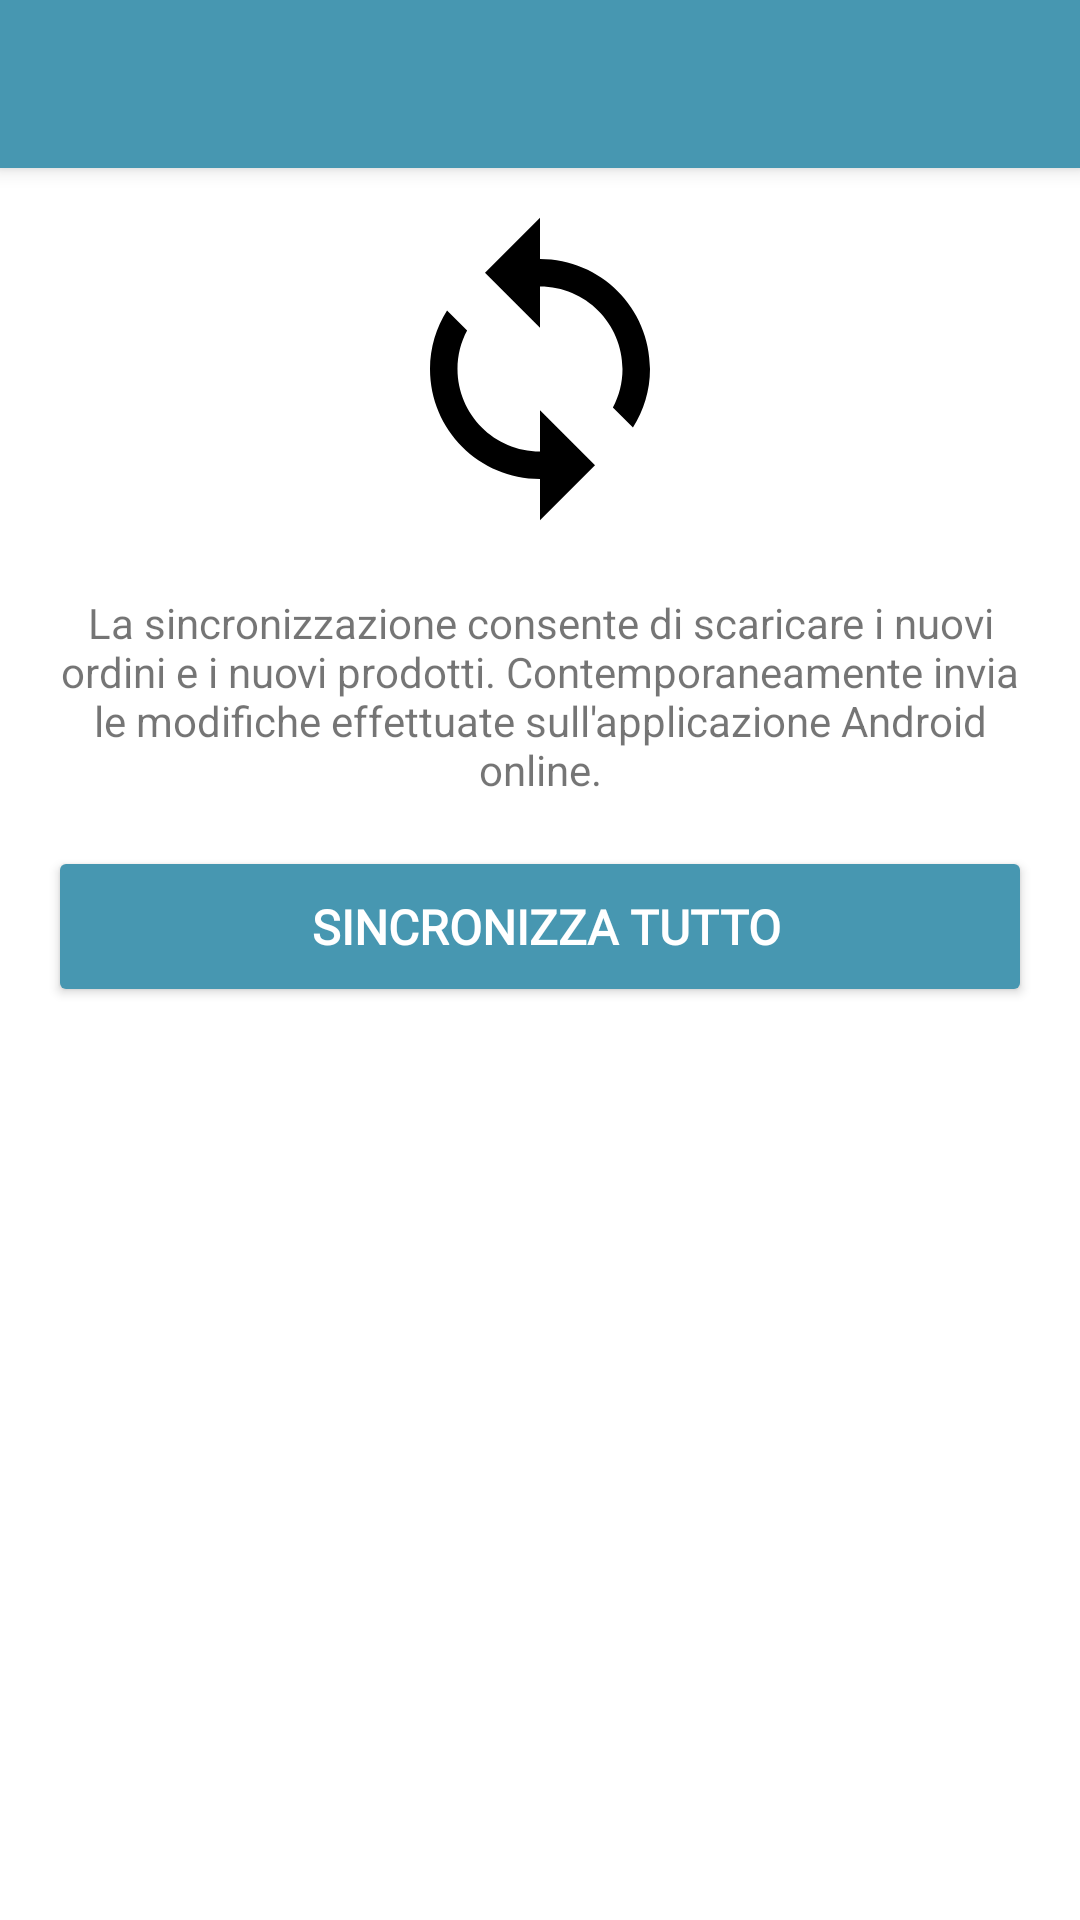

This screen was rendered from an Android layout file. Write that file and the resources it references.
<!-- AndroidManifest.xml: application theme AppTheme -->
<!-- res/layout/activity_sync.xml -->
<?xml version="1.0" encoding="utf-8"?>
<android.support.design.widget.CoordinatorLayout xmlns:android="http://schemas.android.com/apk/res/android" xmlns:app="http://schemas.android.com/apk/res-auto" android:id="@id/syncCoordinatorLayout" android:layout_width="match_parent" android:layout_height="match_parent">
    <include android:layout_width="match_parent" android:layout_height="wrap_content" layout="@layout/toolbar">
    </include>
    <ScrollView android:paddingTop="32dp" android:layout_width="match_parent" android:layout_height="match_parent">
        <RelativeLayout android:id="@id/sync_layout" android:paddingTop="16dp" android:paddingBottom="16dp" android:layout_width="match_parent" android:layout_height="wrap_content" android:layout_marginLeft="@dimen/activity_horizontal_margin" android:layout_marginRight="@dimen/activity_horizontal_margin" app:layout_behavior="@string/appbar_scrolling_view_behavior">
            <ImageView android:id="@id/sync_icon" android:layout_width="137dp" android:layout_height="110dp" android:layout_marginTop="20dp" android:layout_marginBottom="20dp" android:adjustViewBounds="true" android:layout_centerHorizontal="true" app:srcCompat="@drawable/ic_sync_black_24dp">
            </ImageView>
            <TextView android:id="@id/sync_message" android:layout_width="wrap_content" android:layout_height="wrap_content" android:text="@string/descrizione_sincronizzazione" android:layout_below="@id/sync_icon" android:textAlignment="center">
            </TextView>
            <Button android:id="@id/sync_button" android:layout_width="match_parent" android:layout_height="wrap_content" android:text=" Sincronizza Tutto" android:layout_below="@id/sync_message" style="@style/AppTheme.Button.Primary">
            </Button>
            <Button android:id="@id/sync_orders_button" android:visibility="gone" android:layout_width="match_parent" android:layout_height="wrap_content" android:layout_marginTop="101dp" android:text="Sincronizza Ordini" android:layout_below="@id/sync_message" style="@style/AppTheme.Button.Secondary">
            </Button>
            <TextView android:textSize="12sp" android:id="@id/sync_time" android:layout_width="match_parent" android:layout_height="wrap_content" android:layout_marginTop="110dp" android:layout_below="@id/sync_button" android:textAlignment="center">
            </TextView>
        </RelativeLayout>
    </ScrollView>
    <ProgressBar android:id="@id/progressBar" style="@style/ProgressBar">
    </ProgressBar>
</android.support.design.widget.CoordinatorLayout>
<!-- res/layout/toolbar.xml (included above) -->
<?xml version="1.0" encoding="utf-8"?>
<android.support.design.widget.AppBarLayout xmlns:android="http://schemas.android.com/apk/res/android" xmlns:app="http://schemas.android.com/apk/res-auto" android:theme="@style/AppTheme.AppBarOverlay" android:layout_width="match_parent" android:layout_height="wrap_content">
    <android.support.v7.widget.Toolbar android:id="@id/toolbar" android:background="?attr/colorPrimary" android:layout_width="match_parent" android:layout_height="?attr/actionBarSize" app:popupTheme="@style/AppTheme.PopupOverlay">
        <TextView android:textStyle="bold" android:textColor="@android:color/white" android:id="@id/toolbar_priorita_tag" android:layout_gravity="end|center_vertical" android:visibility="gone" android:textSize="12sp" android:paddingLeft="8dp" android:paddingRight="8dp" android:paddingTop="2dp" android:paddingBottom="2dp" android:layout_marginEnd="8dp" android:maxLines="1" android:layout_width="wrap_content" android:layout_height="wrap_content">
        </TextView>
    </android.support.v7.widget.Toolbar>
</android.support.design.widget.AppBarLayout>
<!-- resources referenced by this layout -->
<resources>
  <dimen name="activity_horizontal_margin">16dp</dimen>
  <!-- drawable ic_sync_black_24dp (drawable) -->
  <?xml version="1.0" encoding="utf-8"?>
  <vector xmlns:android="http://schemas.android.com/apk/res/android" android:height="24dp" android:width="24dp" android:viewportWidth="24" android:viewportHeight="24">
      <path android:fillColor="#ff000000" android:pathData="M12,4L12,1L8,5l4,4L12,6c3.31,0 6,2.69 6,6 0,1.01 -0.25,1.97 -0.7,2.8l1.46,1.46C19.54,15.03 20,13.57 20,12c0,-4.42 -3.58,-8 -8,-8zM12,18c-3.31,0 -6,-2.69 -6,-6 0,-1.01 0.25,-1.97 0.7,-2.8L5.24,7.74C4.46,8.97 4,10.43 4,12c0,4.42 3.58,8 8,8v3l4,-4 -4,-4v3z">
      </path>
  </vector>
  <string name="descrizione_sincronizzazione">La sincronizzazione consente di scaricare i nuovi ordini e i nuovi prodotti. Contemporaneamente invia le modifiche effettuate sull\'applicazione Android online.</string>
  <style name="AppTheme.AppBarOverlay" parent="ThemeOverlay.AppCompat.Dark.ActionBar" />
  <style name="AppTheme.Button.Primary" parent="AppTheme.Button">
          <item name="android:textColor">@color/primaryTextColor</item>
          <item name="android:backgroundTint">@color/primaryColor</item>
      </style>
  <style name="AppTheme.Button.Secondary" parent="AppTheme.Button">
          <item name="android:textColor">@color/secondaryTextColor</item>
          <item name="android:backgroundTint">@color/lightYellow</item>
      </style>
  <style name="AppTheme.PopupOverlay" parent="ThemeOverlay.AppCompat.Light" />
  <style name="ProgressBar">
          <item name="android:layout_gravity">center</item>
          <item name="android:visibility">gone</item>
          <item name="android:layout_width">match_parent</item>
          <item name="android:layout_height">wrap_content</item>
      </style>
  <style name="AppTheme" parent="BaseTheme" />
  <style name="AppTheme.Button" parent="AppTheme">
          <item name="android:textSize">16sp</item>
          <item name="android:textStyle">bold</item>
          <item name="android:paddingTop">16dp</item>
          <item name="android:paddingBottom">16dp</item>
          <item name="android:layout_width">wrap_content</item>
          <item name="android:layout_height">wrap_content</item>
          <item name="android:layout_marginTop">16dp</item>
          <item name="android:layout_marginBottom">16dp</item>
          <item name="android:textAllCaps">true</item>
          <item name="android:fontFamily">@font/montserrat_bold</item>
      </style>
  <color name="primaryTextColor">#ffffff</color>
  <color name="primaryColor">#4797b1</color>
  <color name="secondaryTextColor">#000000</color>
  <color name="lightYellow">#ebd2af</color>
  <style name="BaseTheme" parent="Theme.AppCompat.Light.NoActionBar">
          <item name="android:screenOrientation">portrait</item>
          <item name="android:windowBackground">@color/colorBackground</item>
          <item name="android:windowSoftInputMode">stateHidden</item>
          <item name="android:windowDrawsSystemBarBackgrounds">true</item>
          <item name="colorPrimary">@color/primaryColor</item>
          <item name="colorPrimaryDark">@color/primaryDarkColor</item>
          <item name="colorAccent">@color/primaryDarkColor</item>
          <item name="coordinatorLayoutStyle">@style/Widget.Design.CoordinatorLayout</item>
      </style>
  <color name="colorBackground">#ffffff</color>
  <color name="primaryDarkColor">#00647b</color>
</resources>
